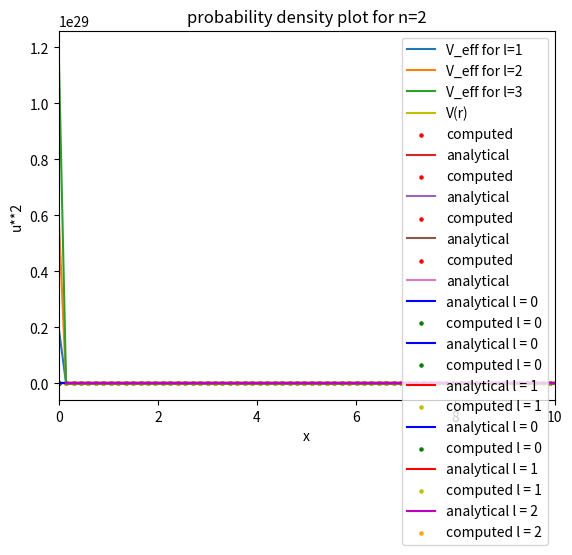

This chart was generated by the following Python code:
#name : Gaurav
#rollno : 2020PHY1122

import numpy as np
import matplotlib.pyplot as plt
import pandas as pd
from scipy.linalg import eigh
from scipy.special import assoc_laguerre as al


def V(r):
    return -2/r

def V_eff(l, r):
    return l*(l+1)/(r**2) + V(r)

def fin_diff(X,l): 
    #h = (b-a)/(n-1)  #n is number of grid points 
    n = len(X)
    K,V = np.zeros((n,n)),np.zeros((n,n))
    h = X[1]-X[0]
    #X = np.linspace(a,b,n)
    
    v = V_eff(l, X)
    
    K[0,0] = -2;K[0,1] = 1  
    K[n-1,n-1] = -2;K[n-1,n-2] = 1
    
    for i in range(n):
        V[i,i] = v[i]        
    for i in range(1,n-1):
        K[i,i]=-2
        K[i,i-1]=1
        K[i,i+1]=1
        
    H = (-1*K)/(h**2) + V
    
    U = eigh(H)[1]
    e = eigh(H)[0]
    
    return [e,U]

def MySimp(x,y):  #x here is the array of independent variable  and y for dependent variable
    # calculating step size
    h = abs((x[-1] - x[0]) / len(x))
    
    simpint = y[0] + y[-1]
    
    for i in range(1,len(x)):
        
        if i%2 == 0:
            simpint = simpint + 2 * y[i]
        else:
            simpint = simpint + 4 * y[i]          
    
    # multiply h/2 with the obtained integration to get Simpson integration 
    simpint =simpint * h/3
    
    return simpint

def normalize(wavefx,wavefy,int_method = MySimp):  #this function returns list including normalisation constant and 
                                          #normalised eigen function
    I = int_method(wavefx,wavefy**2)
    A = (I)**(-1/2)
    
    return [A,A*wavefy]

def plots(x,y1,y2,title,color = None): #num defines if there would be only one plot or more
    
    
    for i in range(len(y1)):
        plt.plot(x, y2[i], label='analytical l = '+ str(i),c = color[i][0])
        plt.scatter(x, y1[i],s=5, label='computed l = '+ str(i),c=color[i][1])
    plt.grid()
    plt.xlabel('x')
    plt.ylabel('u**2')
    plt.xlim(0,10)
    plt.title(title)
    plt.legend()
    plt.show()

def analytical_sol(x,n,l):
    anal = np.exp(-x/n)*(2*x/n)**l*al(2*x/n,n-l-1 ,2*l+1)
    norm_anal = normalize(x, anal)[1]
    return norm_anal



#PROGRAMMING 

#part a_i

r = np.linspace(10**(-14), 150, 1000)

for i in range(1, 4):  # l= 1,2,3
    plt.plot(r, V_eff(i, r),label = 'V_eff for l='+str(i))

plt.plot(r, V(r),label = "V(r)",c = 'y')
plt.title("plot of potential vs x")
plt.xlabel("r")
plt.ylabel("v(r)")
plt.grid()
plt.legend()
plt.show()


l0,l1,l2 = 0,1,2

sol = fin_diff(r,l0)
print("for l  =0")
print("THE FIRST 10 EIGEN VALUES COMPUTED USING FINITE DIFFERENCE METHOD FOR L = 0 ARE : ")

anal_e = []

for i in range(1,11):
    anal_e.append(-1*(i)**-2)

print(pd.DataFrame({'COMPUTED e':sol[0][1:11],'ANALYTICAL e':anal_e}))    


for i in range(1,5):
    
    u = sol[1][:, i]

    norm_u = normalize(r, u)[1]  #normalised wave using normalise function
    
    anal = analytical_sol(r, i, l0)
    sign = [1,-1,1,-1]
    plt.scatter(r,norm_u,s=5,label = 'computed',c = 'r')
    plt.plot(r,sign[i-1]*anal,label = 'analytical')
    plt.xlabel('X')
    plt.xlim(0,50)
    plt.ylabel('U')
    plt.title("PLOT FOR U VS X FOR N = "+str(i))
    plt.grid();plt.legend()
    plt.show()
    
print('')  
print("for l = 1")
sol_1 = fin_diff(r[1:],1)

print("THE FIRST 10 EIGEN VALUES COMPUTED USING FINITE DIFFERENCE METHOD FOR L = 1 ARE : ")

anal_e = []

for i in range(2,12):
    anal_e.append(-1*(i)**-2)
print(pd.DataFrame({'COMPUTED e':sol_1[0][:10],'ANALYTICAL e':anal_e}))    
print('') 
print("for l = 2")
sol_2 = fin_diff(r[1:],2)

print("THE FIRST 10 EIGEN VALUES COMPUTED USING FINITE DIFFERENCE METHOD FOR L = 2 ARE : ")

anal_e = []

for i in range(3,13):
    anal_e.append(-1*(i)**-2)
print(pd.DataFrame({'COMPUTED e':sol_2[0][0:10],'ANALYTICAL e':anal_e}))    


#("plot for probability density")
#part_i  for n=l=0
u = sol[1][:,1] #n+1 th eigen vectors 
u_norm = normalize(r, u)[1]
anal = analytical_sol(r,1,l0)

plots(r, [u_norm**2], [anal**2], title = "probability density plot for n=0",color = [['b','g']])


#part_ii  for n=1 l = 0,1
u_1 = sol[1][:,2][1:]
u_2 = sol_1[1][:,2]
u_norm_1 = normalize(r[1:], u_1)[1]
u_norm_2 = normalize(r[1:], u_2)[1]
anal_1 = analytical_sol(r[1:],2,l0)
anal_2 = analytical_sol(r[1:],2,l1)

plots(r[1:], [u_norm_1**2,u_norm_2**2], [anal_1**2,anal_2**2], title = "probability density plot for n=1",color = [['b','g'],['r','y']])


#part_iii  for n=2 l = 0,1,2
u_1 = sol[1][:,3][1:]
u_2 = sol_1[1][:,3]
u_3 = sol_2[1][:,3]
u_norm_1 = normalize(r[1:], u_1)[1]
u_norm_2 = normalize(r[1:], u_2)[1]
u_norm_3 = normalize(r[1:],u_3)[1]
anal_1 = analytical_sol(r[1:],3,l0)
anal_2 = analytical_sol(r[1:],3,l1)
anal_3 = analytical_sol(r[1:],3,l2)
plots(r[1:], [u_norm_1**2,u_norm_2**2,u_norm_3**2], [anal_1**2,anal_2**2,anal_3**2], title = "probability density plot for n=2",color = [['b','g'],['r','y'],['m','orange']])
